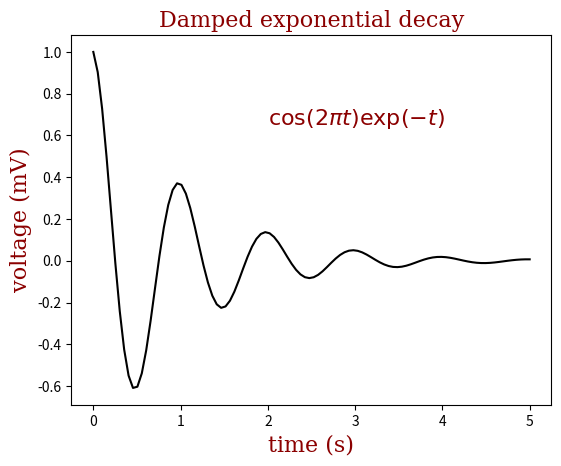

The matplotlib source for this figure:
"""
=======================================================
Controlling style of text and labels using a dictionary
=======================================================

This example shows how to share parameters across many text objects and labels
by creating a dictionary of options passed across several functions.
"""

import numpy as np
import matplotlib.pyplot as plt


font = {'family': 'serif',
        'color':  'darkred',
        'weight': 'normal',
        'size': 16,
        }

x = np.linspace(0.0, 5.0, 100)
y = np.cos(2*np.pi*x) * np.exp(-x)

plt.plot(x, y, 'k')
plt.title('Damped exponential decay', fontdict=font)
plt.text(2, 0.65, r'$\cos(2 \pi t) \exp(-t)$', fontdict=font)
plt.xlabel('time (s)', fontdict=font)
plt.ylabel('voltage (mV)', fontdict=font)

# Tweak spacing to prevent clipping of ylabel
plt.subplots_adjust(left=0.15)
plt.show()
